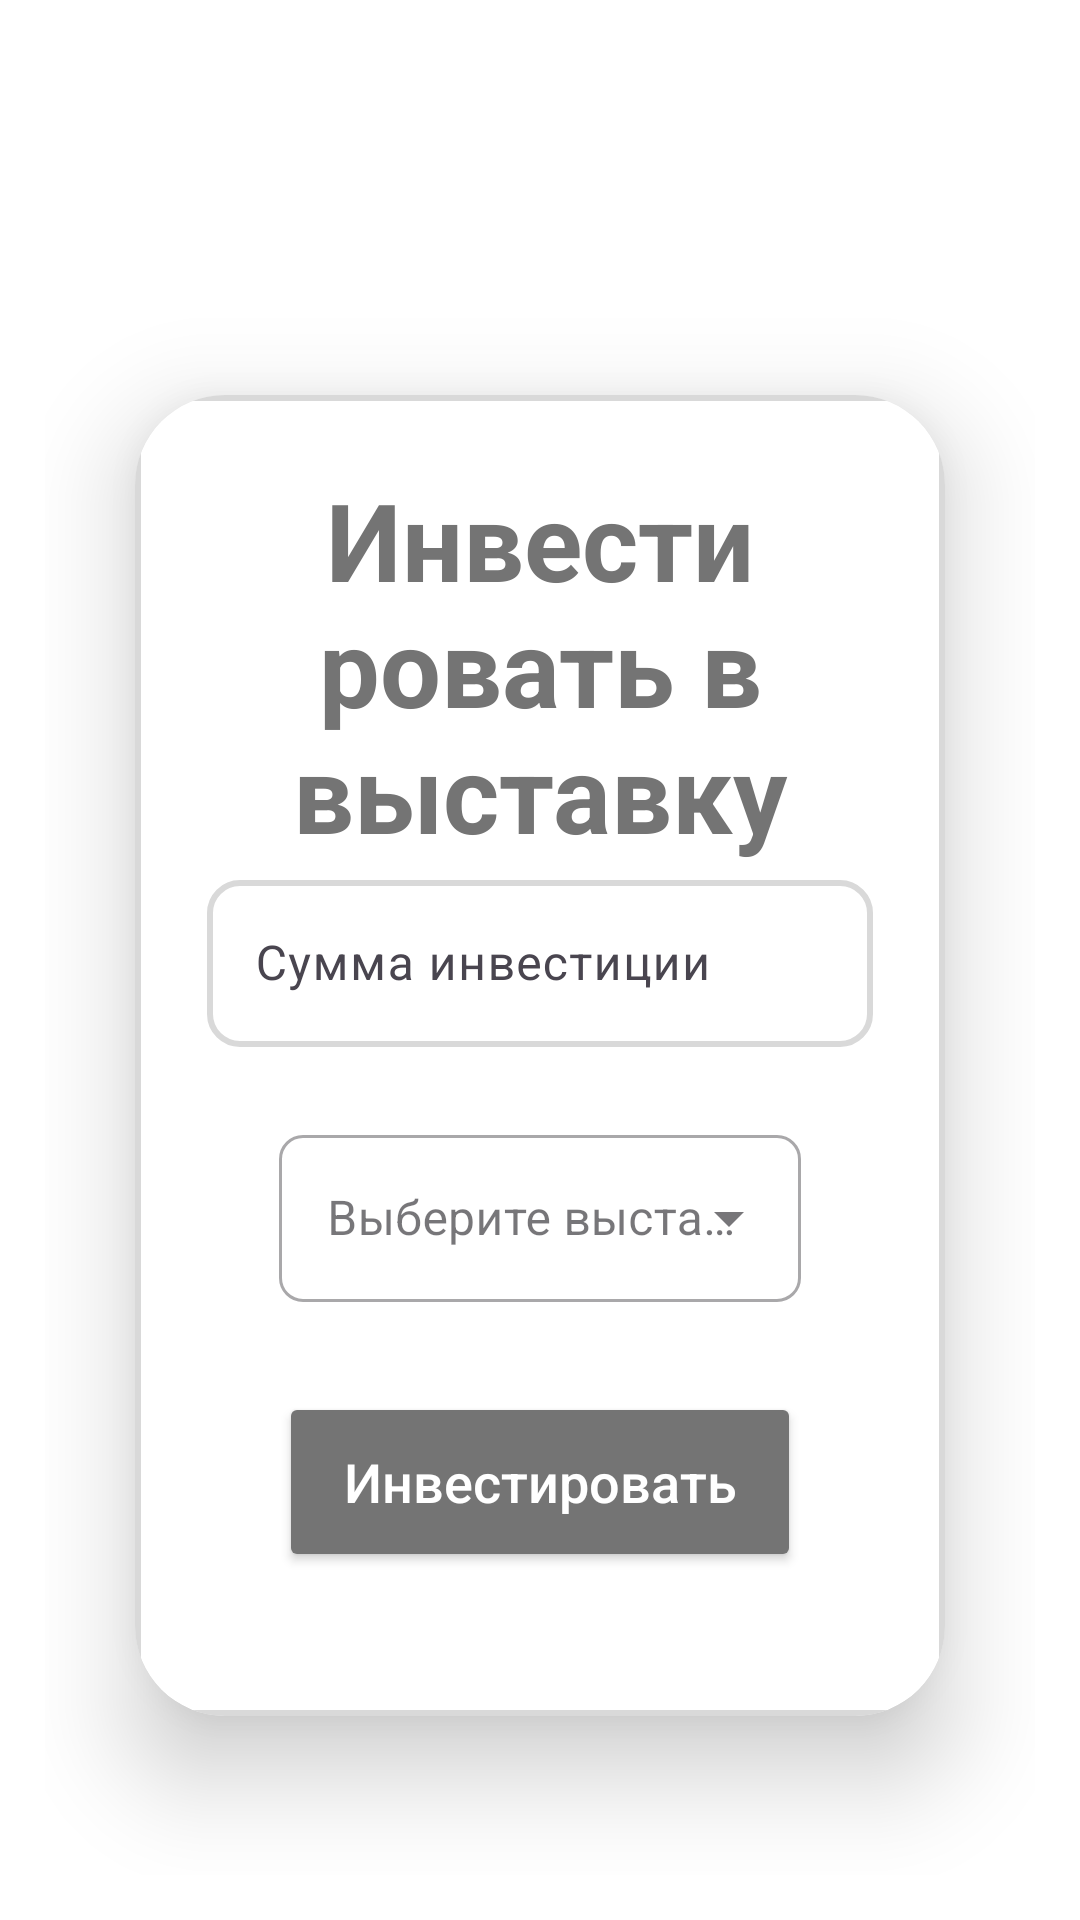

Android layout source for this screen:
<!-- AndroidManifest.xml: application theme Theme.Exhibitionapp -->
<!-- res/layout/fragment_app_for_investors.xml -->
<?xml version="1.0" encoding="utf-8"?>
<LinearLayout xmlns:android="http://schemas.android.com/apk/res/android"
    xmlns:tools="http://schemas.android.com/tools"
    android:layout_width="match_parent"
    android:layout_height="match_parent"
    xmlns:app="http://schemas.android.com/apk/res-auto"
    android:orientation="vertical"
    android:gravity="center"
    android:padding="15dp"
    tools:context=".AppForInvestorsFragment"
    android:background="@color/white">

    
    <RelativeLayout
        android:layout_width="match_parent"
        android:layout_height="wrap_content"
        android:layout_marginBottom="16dp">

        <ImageButton
            android:id="@+id/btn_back"
            android:layout_width="48dp"
            android:layout_height="48dp"
            android:layout_alignParentStart="true"
            android:background="?attr/selectableItemBackgroundBorderless"
            android:src="@drawable/ic_arrow_back"
            android:contentDescription="Назад"
            android:padding="12dp" />

    </RelativeLayout>

    <androidx.cardview.widget.CardView
        android:layout_width="match_parent"
        android:layout_height="wrap_content"
        android:layout_margin="30dp"
        app:cardCornerRadius="30dp"
        app:cardElevation="20dp">

        <LinearLayout
            android:layout_width="match_parent"
            android:layout_height="wrap_content"
            android:orientation="vertical"
            android:layout_gravity="center_horizontal"
            android:padding="24dp"
            android:background="@drawable/border">

            <TextView
                android:layout_width="match_parent"
                android:layout_height="wrap_content"
                android:textSize="36sp"
                android:textAlignment="center"
                android:textStyle="bold"
                android:textColor="@color/dark_gray"
                android:text="Инвестировать в выставку"/>



            
            <com.google.android.material.textfield.TextInputLayout
                android:layout_width="match_parent"
                android:layout_height="wrap_content">

                <com.google.android.material.textfield.TextInputEditText
                    android:id="@+id/investment_amount"
                    android:hint="Сумма инвестиции"
                    android:layout_width="match_parent"
                    android:layout_height="wrap_content"
                    android:inputType="numberDecimal"
                    android:background="@drawable/border"/>
            </com.google.android.material.textfield.TextInputLayout>




                    <LinearLayout
                        android:layout_width="match_parent"
                        android:layout_height="wrap_content"
                        android:orientation="vertical"
                        android:padding="24dp">

                        
                        <com.google.android.material.textfield.TextInputLayout
                            android:id="@+id/exhibitionDropdownLayout"
                            style="@style/Widget.MaterialComponents.TextInputLayout.OutlinedBox.ExposedDropdownMenu"
                            android:layout_width="match_parent"
                            android:layout_height="wrap_content"
                            app:boxBackgroundMode="outline"
                            app:boxCornerRadiusTopStart="8dp"
                            app:boxCornerRadiusTopEnd="8dp"
                            app:boxCornerRadiusBottomStart="8dp"
                            app:boxCornerRadiusBottomEnd="8dp"
                            android:hint="Выберите выставку">

                            <AutoCompleteTextView
                                android:id="@+id/exhibitionSpinner"
                                android:layout_width="match_parent"
                                android:layout_height="wrap_content"
                                android:focusable="false"
                                android:importantForAutofill="no"
                                android:inputType="none" />
                        </com.google.android.material.textfield.TextInputLayout>

                        <ProgressBar
                            android:id="@+id/progressBar"
                            android:visibility="gone"
                            android:layout_width="wrap_content"
                            android:layout_height="wrap_content"
                            android:layout_gravity="center_horizontal"/>

                        <Button
                            android:id="@+id/btn_invest"
                            android:layout_width="match_parent"
                            android:layout_height="60dp"
                            android:layout_marginTop="30dp"
                            android:text="Инвестировать"
                            android:textAllCaps="false"
                            android:textSize="18sp"
                            android:backgroundTint="@color/dark_gray"
                            android:textColor="@color/white"/>
                    </LinearLayout>



        </LinearLayout>
    </androidx.cardview.widget.CardView>

</LinearLayout>
<!-- resources referenced by this layout -->
<resources>
  <color name="dark_gray">#747474</color>
  <color name="white">#FFFFFFFF</color>
  <!-- drawable border (drawable) -->
  <?xml version="1.0" encoding="utf-8"?>
  <shape xmlns:android="http://schemas.android.com/apk/res/android"
      android:shape="rectangle">
      <stroke
          android:width="2dp"
          android:color="@color/light_grey"/>
      <corners
          android:radius="10dp"/>
      
  
  </shape>
  <style name="Theme.Exhibitionapp" parent="Base.Theme.Exhibitionapp" />
  <color name="light_grey">#D9D9D9</color>
  <style name="Base.Theme.Exhibitionapp" parent="Theme.Material3.DayNight.NoActionBar">
          
          
      </style>
</resources>
